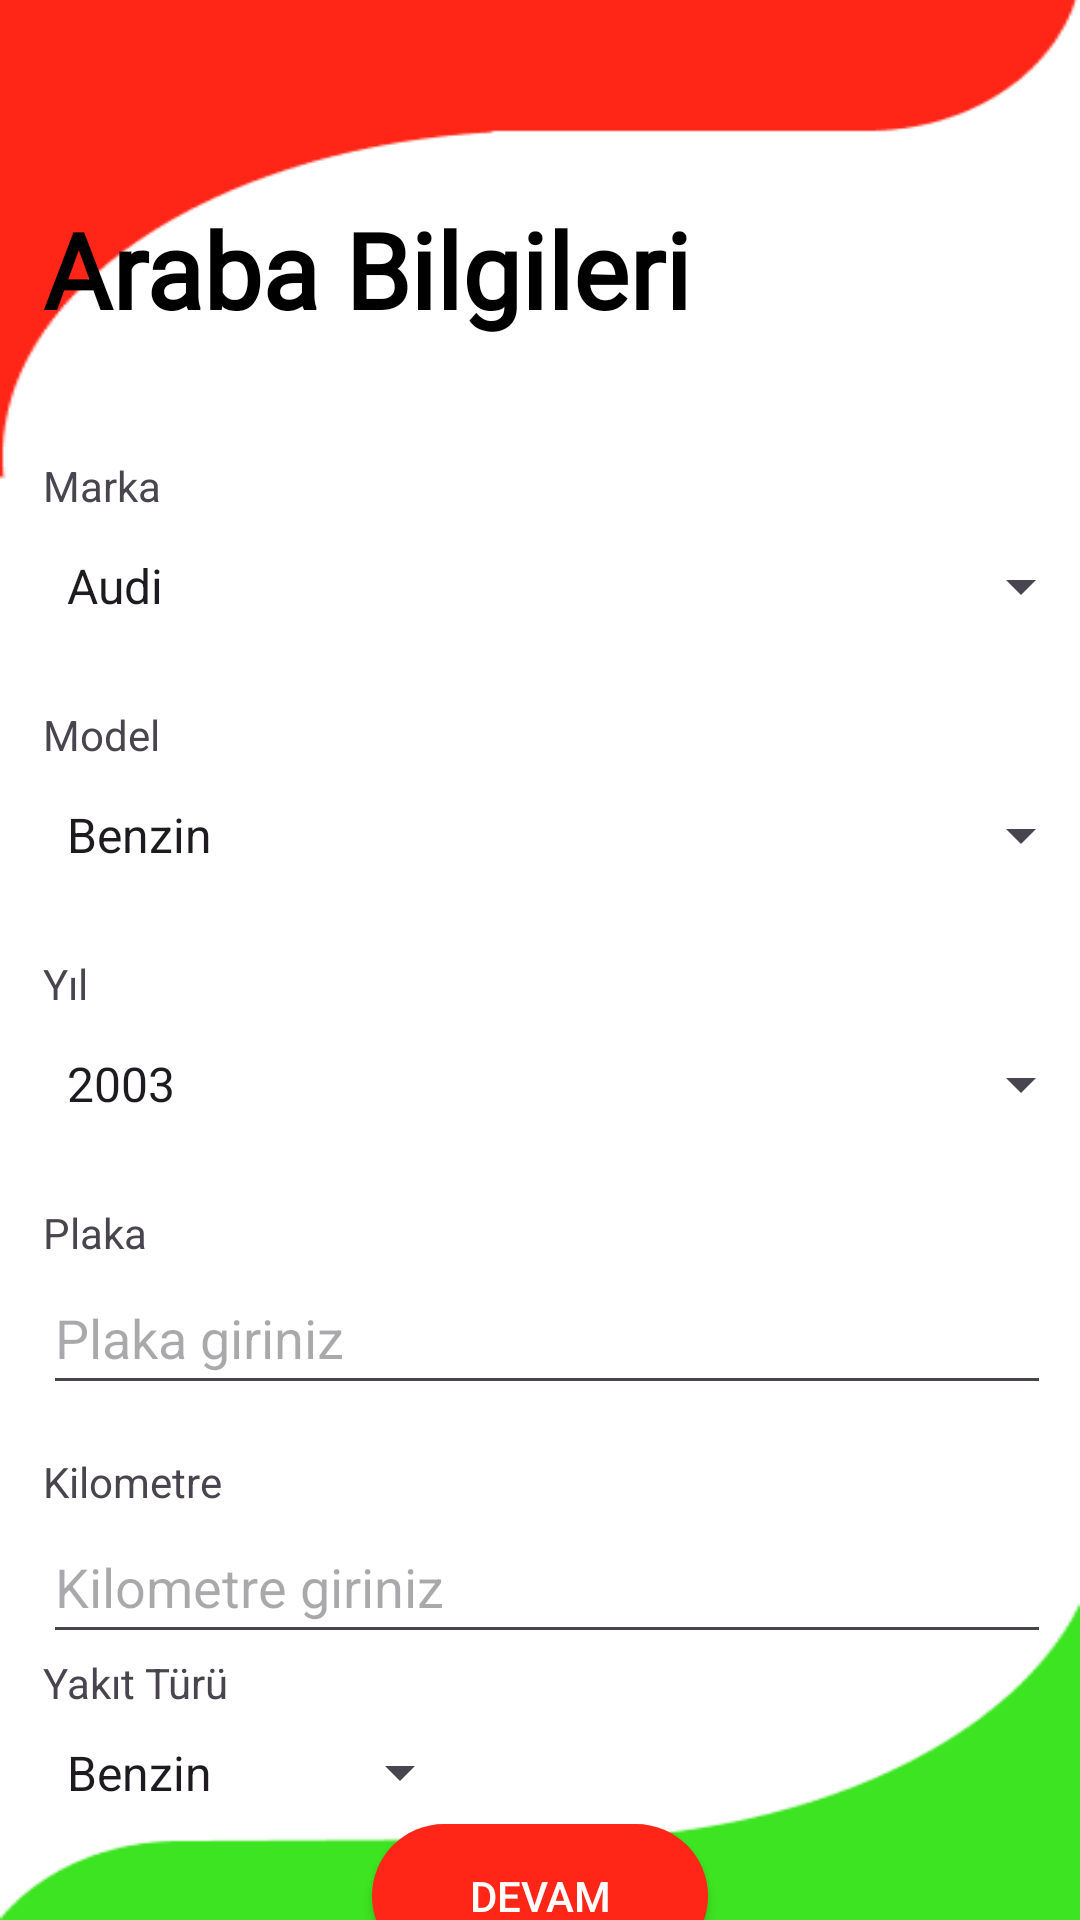

Write the Android layout XML for this screen, with the resource values it uses.
<!-- AndroidManifest.xml: application theme Theme.ArabaServisiUygulama -->
<!-- res/layout/activity_randevu.xml -->
<?xml version="1.0" encoding="utf-8"?>
<androidx.constraintlayout.widget.ConstraintLayout xmlns:android="http://schemas.android.com/apk/res/android"
    xmlns:app="http://schemas.android.com/apk/res-auto"
    xmlns:tools="http://schemas.android.com/tools"
    android:layout_width="match_parent"
    android:layout_height="match_parent"
    android:background="@drawable/main"
    tools:context=".Randevu">

    <ScrollView
        android:id="@+id/scrollView2"
        android:layout_width="394dp"
        android:layout_height="672dp"
        android:fillViewport="true"
        android:padding="16dp"
        app:layout_constraintBottom_toBottomOf="parent"
        app:layout_constraintEnd_toEndOf="parent"
        app:layout_constraintStart_toStartOf="parent"
        app:layout_constraintTop_toTopOf="parent"
        tools:context=".Randevu">

        <LinearLayout
            android:layout_width="match_parent"
            android:layout_height="wrap_content"
            android:layout_marginTop="1dp"
            android:orientation="vertical"
            android:padding="15dp">

            <TextView
                android:layout_width="289dp"
                android:layout_height="70dp"
                android:layout_marginTop="50dp"
                android:fontFamily="@font/poppinsbold"
                android:text="Araba Bilgileri"
                android:textColor="#000000"
                android:textSize="35sp"
                android:textStyle="bold" />

            <TextView
                android:layout_width="wrap_content"
                android:layout_height="wrap_content"
                android:layout_marginTop="16dp"
                android:text="Marka" />

            <Spinner
                android:id="@+id/marka"
                android:layout_width="350dp"
                android:layout_height="48dp"
                android:entries="@array/markalar"
                android:hint="Marka giriniz"
                android:inputType="text" />

            <TextView
                android:layout_width="wrap_content"
                android:layout_height="wrap_content"
                android:layout_marginTop="16dp"
                android:text="Model" />

            <Spinner
                android:id="@+id/model"
                android:layout_width="350dp"
                android:layout_height="48dp"
                android:entries="@array/modeller"
                android:hint="Seri giriniz"
                android:inputType="text" />

            <TextView
                android:layout_width="18dp"
                android:layout_height="wrap_content"
                android:layout_marginTop="16dp"
                android:text="Yıl" />

            <Spinner
                android:id="@+id/yil"
                android:layout_width="350dp"
                android:layout_height="48dp"
                android:entries="@array/yillar"
                android:hint="Yıl giriniz"
                android:inputType="text" />

            <TextView
                android:layout_width="wrap_content"
                android:layout_height="wrap_content"
                android:layout_marginTop="16dp"
                android:text="Plaka" />

            <EditText
                android:id="@+id/plaka"
                android:layout_width="350dp"
                android:layout_height="48dp"
                android:hint="Plaka giriniz"
                android:inputType="text" />

            <TextView
                android:layout_width="wrap_content"
                android:layout_height="wrap_content"
                android:layout_marginTop="16dp"
                android:text="Kilometre" />

            <EditText
                android:id="@+id/kilometre"
                android:layout_width="350dp"
                android:layout_height="48dp"
                android:hint="Kilometre giriniz"
                android:inputType="text" />

            <TextView
                android:id="@+id/yakit_turu_label"
                android:layout_width="wrap_content"
                android:layout_height="wrap_content"
                android:text="Yakıt Türü"
                app:layout_constraintStart_toStartOf="parent"
                app:layout_constraintTop_toTopOf="parent" />


            <Spinner
                android:id="@+id/yakit"
                android:layout_width="143dp"
                android:layout_height="41dp"
                android:entries="@array/yakit_turleri"
                app:layout_constraintStart_toStartOf="parent"
                app:layout_constraintTop_toBottomOf="@id/yakit_turu_label" />


        </LinearLayout>
    </ScrollView>

    <androidx.appcompat.widget.AppCompatButton
        android:id="@+id/randevuOlustur"
        style="@style/Widget.AppCompat.Button.Colored"
        android:layout_width="112dp"
        android:layout_height="48dp"
        android:background="@drawable/buttonb"
        android:text="Devam"
        android:textColor="@color/design_default_color_background"
        android:textColorHighlight="@color/design_default_color_error"
        android:textColorHint="#FE2517"
        android:textColorLink="#FE2517"
        app:layout_constraintBottom_toBottomOf="@+id/scrollView2"
        app:layout_constraintEnd_toEndOf="parent"
        app:layout_constraintStart_toStartOf="parent" />

</androidx.constraintlayout.widget.ConstraintLayout>
<!-- resources referenced by this layout -->
<resources>
  <string-array name="markalar">
          <item>Audi</item>
          <item>BMW</item>
          <item>Citroën</item>
          <item>Dacia</item>
          <item>Fiat</item>
          <item>Ford</item>
          <item>Honda</item>
          <item>Hyundai</item>
          <item>Kia</item>
          <item>Mercedes-Benz</item>
          <item>Nissan</item>
          <item>Opel</item>
          <item>Peugeot</item>
          <item>Renault</item>
          <item>Toyota</item>
          <item>Volkswagen</item>
          <item>Volvo</item>
      </string-array>
  <string-array name="modeller">
          <item>Benzin</item>
          <item>Dizel</item>
          <item>Elektrik</item>
          <item>Hybrid</item>
      </string-array>
  <string-array name="yakit_turleri">
          <item>Benzin</item>
          <item>Dizel</item>
          <item>Elektrik</item>
          <item>Hybrid</item>
      </string-array>
  <string-array name="yillar">
          <item>2003</item>
          <item>2004</item>
          <item>2005</item>
          <item>2006</item>
          <item>2007</item>
          <item>2008</item>
          <item>2009</item>
          <item>2010</item>
          <item>2011</item>
          <item>2012</item>
          <item>2013</item>
          <item>2014</item>
          <item>2015</item>
          <item>2016</item>
          <item>2017</item>
          <item>2018</item>
          <item>2019</item>
          <item>2020</item>
          <item>2021</item>
          <item>2022</item>
          <item>2023</item>
  
  
      </string-array>
  <!-- drawable buttonb (drawable) -->
  <?xml version="1.0" encoding="utf-8"?>
  <shape xmlns:android="http://schemas.android.com/apk/res/android">
  <solid android:color="#FF2517"></solid>
      <corners android:radius="35dp"></corners>
  
  </shape>
  <!-- drawable main: png bitmap (drawable-v24, 5610 bytes) -->
  <style name="Theme.ArabaServisiUygulama" parent="Base.Theme.ArabaServisiUygulama" />
  <style name="Base.Theme.ArabaServisiUygulama" parent="Theme.Material3.DayNight.NoActionBar">
          
          
      </style>
</resources>
